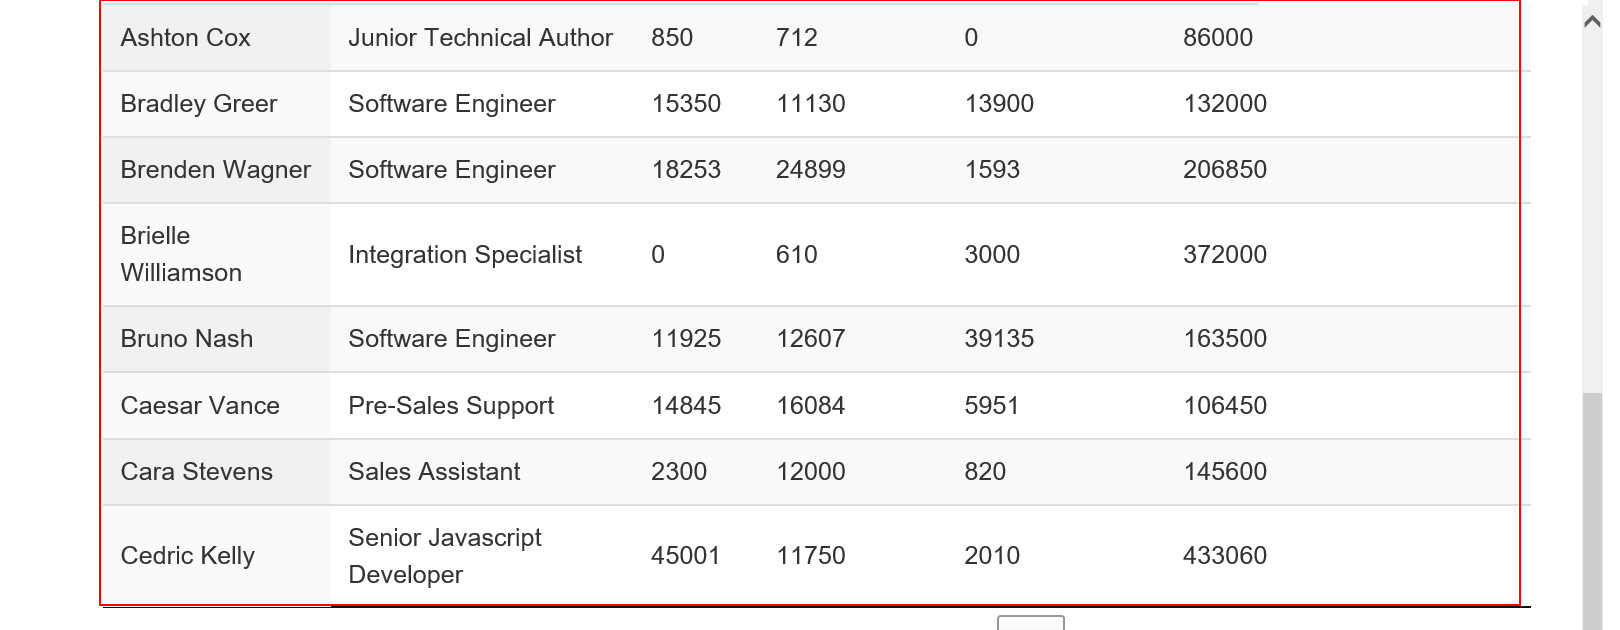
Workflow: Main

Step 1: get-text from the table 'example'
